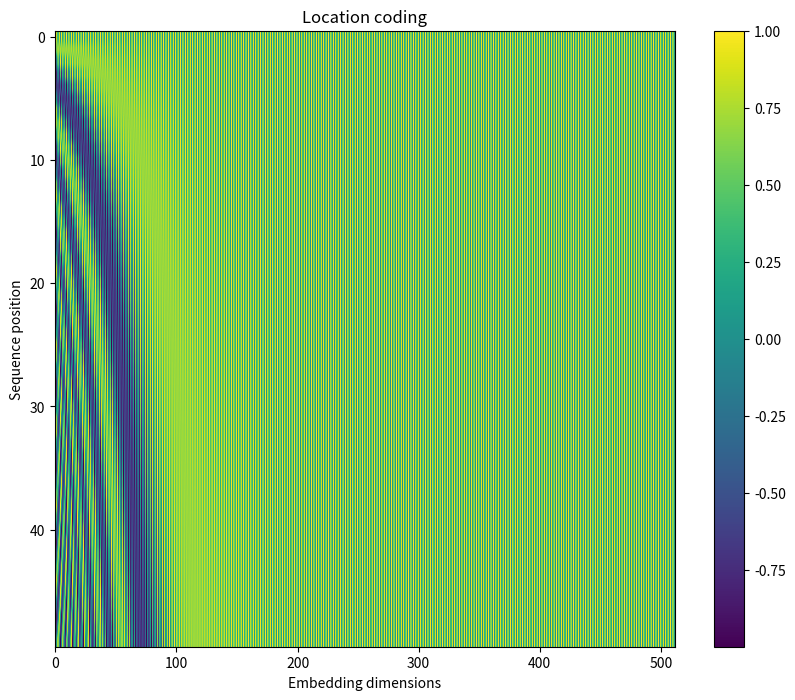

This figure's Python source:
import numpy as np
import matplotlib.pyplot as plt

def get_position_encoding(seq_len, d_model):
    # 创建一个矩阵，其中seq_len是序列长度，d_model是嵌入维度
    position_encoding = np.zeros((seq_len, d_model))
    
    # 计算每个位置的编码值
    for pos in range(seq_len):
        for i in range(0, d_model, 2):
            position_encoding[pos, i] = np.sin(pos / (10000 ** ((2 * i) / d_model)))
            if i + 1 < d_model:
                position_encoding[pos, i + 1] = np.cos(pos / (10000 ** ((2 * i) / d_model)))
    
    return position_encoding

# 示例参数
seq_len = 50  # 序列长度
d_model = 512  # 嵌入维度

# 获取位置编码
position_encoding = get_position_encoding(seq_len, d_model)

# 可视化位置编码
plt.figure(figsize=(10, 8))
plt.imshow(position_encoding, aspect='auto', cmap='viridis')
plt.colorbar()
plt.title("Location coding")
plt.xlabel("Embedding dimensions")
plt.ylabel("Sequence position")
plt.show()
